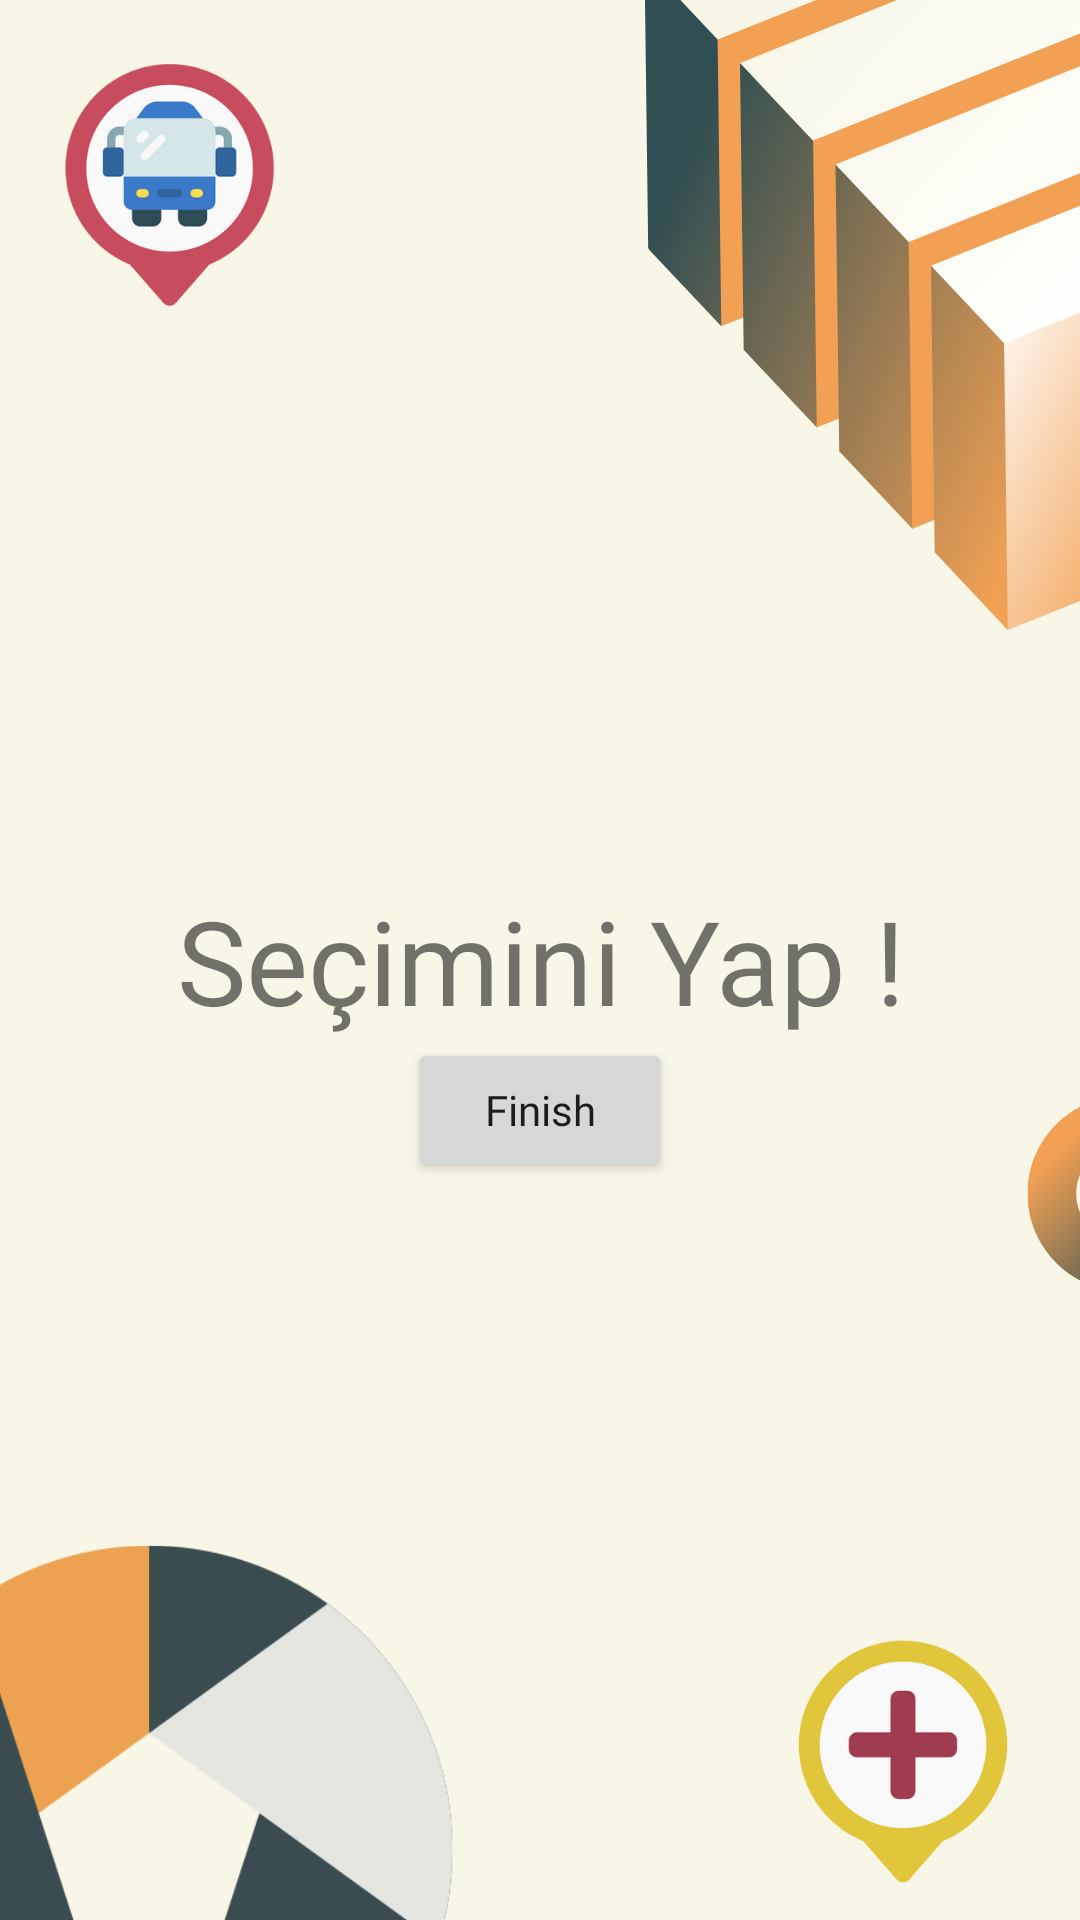

Reconstruct the res/layout file that produces this screen, plus the resources it refers to.
<!-- AndroidManifest.xml: application theme Theme.ScocaHackathon -->
<!-- res/layout/fragment_on_boarding_third.xml -->
<?xml version="1.0" encoding="utf-8"?>
<androidx.constraintlayout.widget.ConstraintLayout xmlns:android="http://schemas.android.com/apk/res/android"
    xmlns:tools="http://schemas.android.com/tools"
    android:layout_width="match_parent"
    android:layout_height="match_parent"
    xmlns:app="http://schemas.android.com/apk/res-auto"
    android:padding="16dp"
    android:background="@drawable/on_boarding_third"
    tools:context=".ui.onboarding.OnBoardingThird">

    <TextView
        android:id="@+id/tvText"
        android:layout_width="match_parent"
        android:textAlignment="center"
        android:layout_height="wrap_content"
        android:fontFamily="@font/bangers"
        android:text="Seçimini Yap !"
        android:textColor="@color/carrot_orange"
        android:textSize="39sp"
        app:layout_constraintBottom_toBottomOf="parent"
        app:layout_constraintEnd_toEndOf="parent"
        app:layout_constraintHorizontal_bias="0.558"
        app:layout_constraintStart_toStartOf="parent"
        app:layout_constraintTop_toTopOf="parent" />

    <Button
        android:id="@+id/btnFinish"
        android:layout_width="wrap_content"
        android:layout_height="wrap_content"
        android:fontFamily="@font/quicksand_medium"
        android:text="Finish"
        android:textAllCaps="false"
        app:layout_constraintEnd_toEndOf="parent"
        app:layout_constraintStart_toStartOf="parent"
        app:layout_constraintTop_toBottomOf="@id/tvText" />

</androidx.constraintlayout.widget.ConstraintLayout>
<!-- resources referenced by this layout -->
<resources>
  <!-- drawable on_boarding_third: png bitmap (drawable, 157219 bytes) -->
  <style name="Theme.ScocaHackathon" parent="Theme.MaterialComponents.DayNight.DarkActionBar">
          
          <item name="colorPrimary">@color/gable_green</item>
          <item name="colorPrimaryVariant">@color/gable_green</item>
          <item name="colorOnPrimary">@color/white</item>
          
          <item name="colorSecondary">@color/teal_200</item>
          <item name="colorSecondaryVariant">@color/teal_700</item>
          <item name="colorOnSecondary">@color/black</item>
          
          <item name="android:statusBarColor" tools:targetApi="l">?attr/colorPrimaryVariant</item>
          
      </style>
  <!-- not gathered from this repository: default colours our renderer supplied (Android Studio template values) -->
  <color name="teal_200">#FF03DAC5</color>
  <color name="teal_700">#FF018786</color>
  <color name="black">#FF000000</color>
  <color name="white">#FFFFFFFF</color>
</resources>
